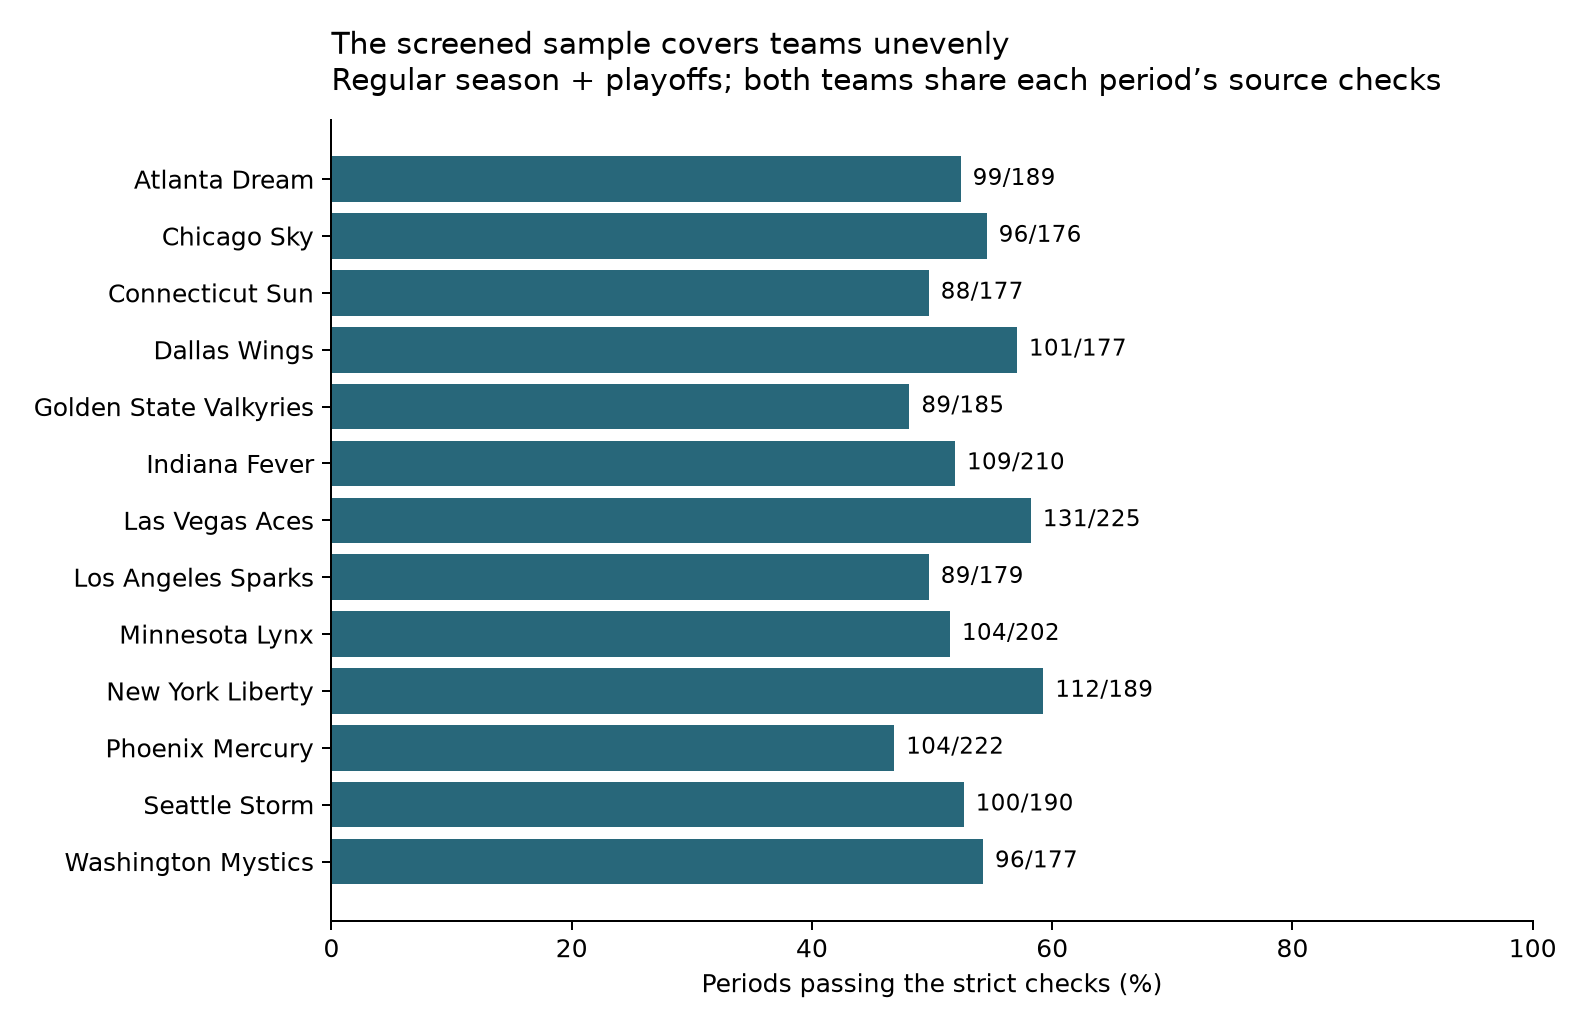

The data file committed next to this chart (first rows):
team_id, periods, passing_periods, team, coverage_fraction
20, 189, 99, Atlanta Dream, 0.5238
19, 176, 96, Chicago Sky, 0.5455
18, 177, 88, Connecticut Sun, 0.4972
3, 177, 101, Dallas Wings, 0.5706
129689, 185, 89, Golden State Valkyries, 0.4811
5, 210, 109, Indiana Fever, 0.519
17, 225, 131, Las Vegas Aces, 0.5822
6, 179, 89, Los Angeles Sparks, 0.4972
8, 202, 104, Minnesota Lynx, 0.5149
9, 189, 112, New York Liberty, 0.5926
11, 222, 104, Phoenix Mercury, 0.4685
14, 190, 100, Seattle Storm, 0.5263
16, 177, 96, Washington Mystics, 0.5424
